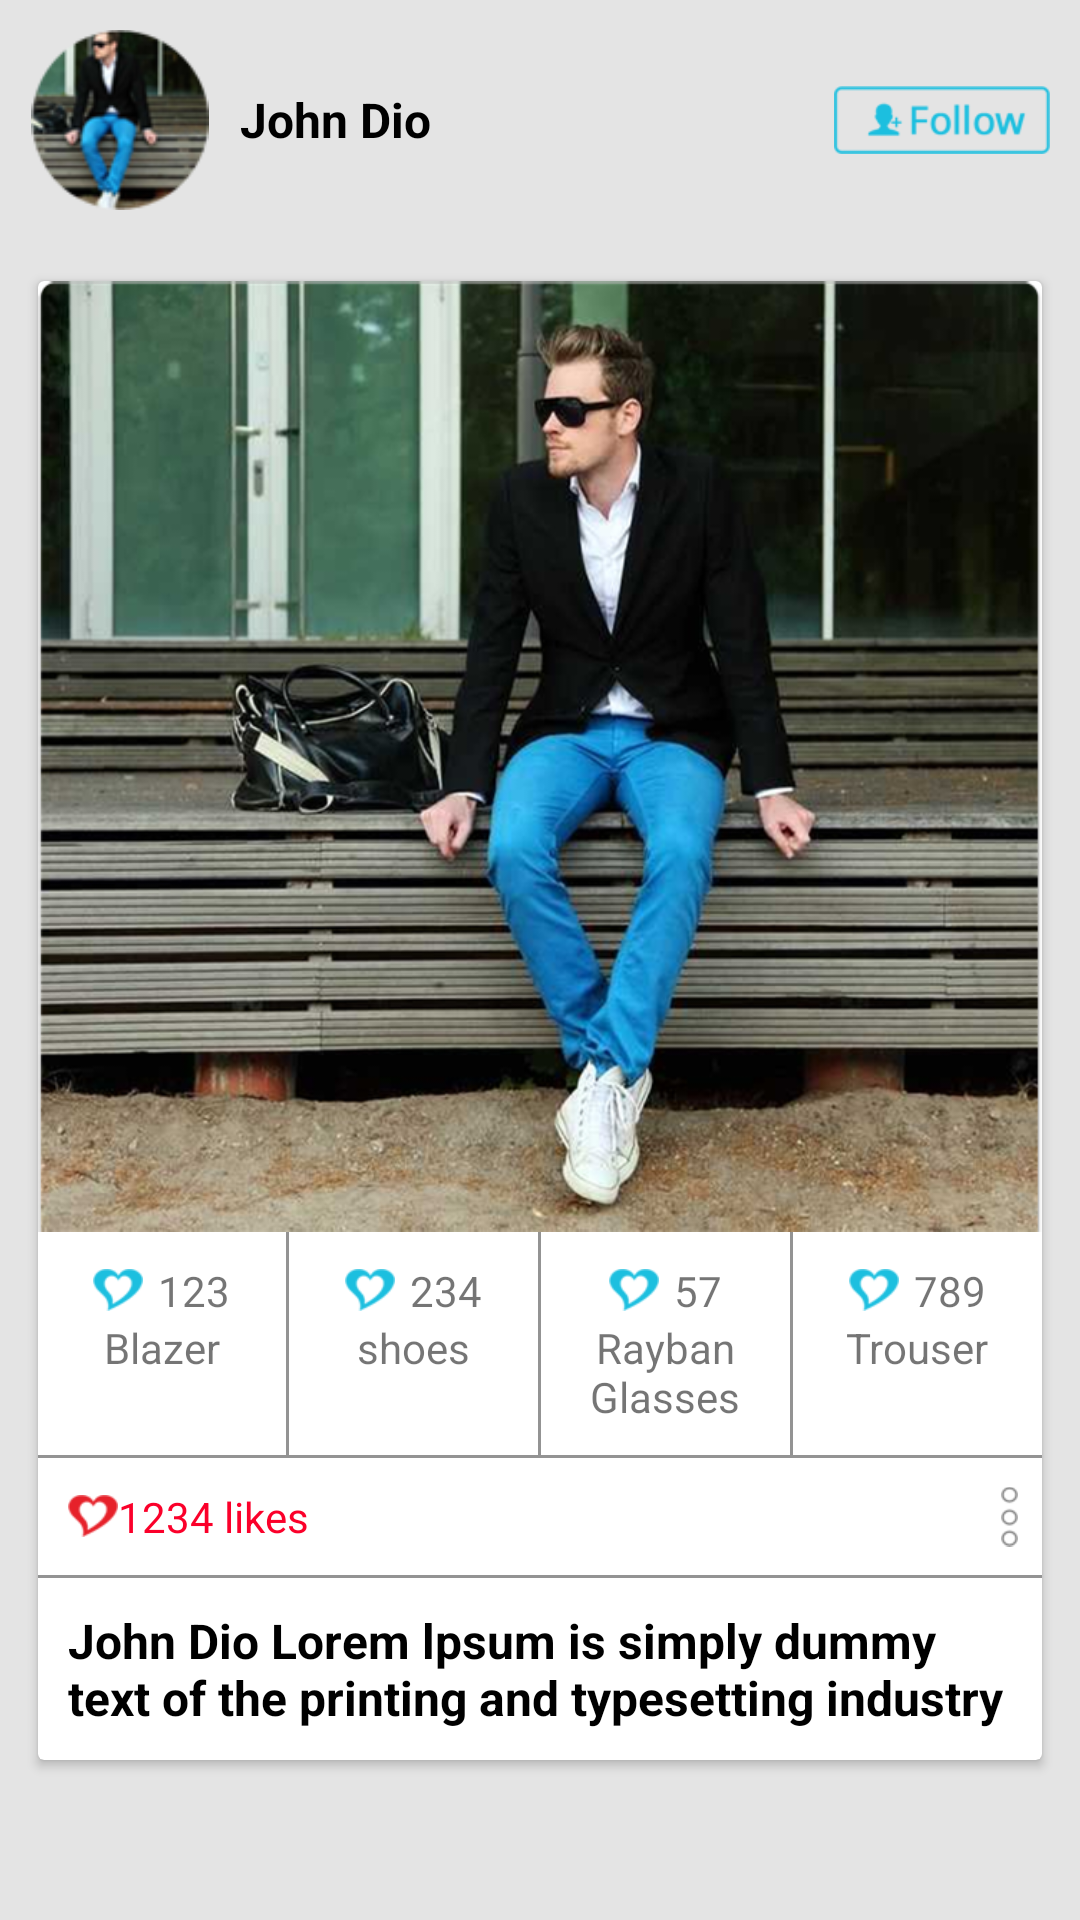

This screen was rendered from an Android layout file. Write that file and the resources it references.
<!-- AndroidManifest.xml: application theme AppTheme -->
<!-- res/layout/fragment_search.xml -->
<?xml version="1.0" encoding="utf-8"?>
<ScrollView xmlns:android="http://schemas.android.com/apk/res/android"
            android:layout_width="match_parent"
            android:layout_height="match_parent"
            xmlns:app="http://schemas.android.com/apk/res-auto"
            xmlns:card_view="http://schemas.android.com/tools"
            android:background="@color/Background_Gray"
            android:orientation="vertical">

    <LinearLayout
        android:layout_width="match_parent"
        android:layout_height="wrap_content"
        android:orientation="vertical">

        <LinearLayout
            android:layout_width="match_parent"
            android:layout_height="wrap_content"
            android:orientation="horizontal"
            android:padding="10dp">

            <ImageView
                android:id="@+id/imgv_profile_pic"
                android:layout_width="60dp"
                android:layout_height="60dp"
                android:src="@mipmap/user" />

            <TextView
                android:id="@+id/txtv_name"
                android:layout_width="0dp"
                android:layout_height="match_parent"
                android:layout_marginLeft="10dp"
                android:layout_weight="1"
                android:gravity="center_vertical"
                android:text="John Dio"
                android:textColor="@color/Black"
                android:textSize="16sp"
                android:textStyle="bold" />


            <ImageView
                android:id="@+id/imgv_follow"
                android:layout_width="wrap_content"
                android:layout_height="wrap_content"
                android:layout_gravity="center_vertical"
                android:src="@mipmap/ic_follow" />

        </LinearLayout>

        <android.support.v7.widget.CardView
            android:id="@+id/cardv_profile"
            android:layout_width="match_parent"
            android:layout_height="wrap_content"
            app:cardUseCompatPadding="true"
            android:layout_margin="10dp"
            card_view:cardCornerRadius="10dp"
            card_view:cardElevation="5dp" >

            <LinearLayout
                android:layout_width="match_parent"
                android:layout_height="wrap_content"
                android:orientation="vertical">

                <ImageView
                    android:id="@+id/profile_img"
                    android:layout_width="match_parent"
                    android:layout_height="wrap_content"
                    android:background="@mipmap/user_one" />

                <LinearLayout
                    android:layout_width="match_parent"
                    android:layout_height="wrap_content"
                    android:orientation="horizontal">

                    <LinearLayout
                        android:layout_width="0dp"
                        android:layout_height="wrap_content"
                        android:layout_weight="1"
                        android:gravity="center"
                        android:orientation="vertical"
                        android:padding="10dp">


                        <TextView
                            android:layout_width="wrap_content"
                            android:layout_height="wrap_content"
                            android:drawableLeft="@mipmap/ic_like"
                            android:drawablePadding="5dp"
                            android:text="123" />

                        <TextView
                            android:layout_width="wrap_content"
                            android:layout_height="wrap_content"
                            android:text="Blazer" />

                    </LinearLayout>

                    <View
                        android:layout_width="1dp"
                        android:layout_height="match_parent"
                        android:background="@color/Gray" />

                    <LinearLayout
                        android:layout_width="0dp"
                        android:layout_height="wrap_content"
                        android:layout_weight="1"
                        android:gravity="center"
                        android:orientation="vertical"
                        android:padding="10dp">


                        <TextView
                            android:layout_width="wrap_content"
                            android:layout_height="wrap_content"
                            android:drawableLeft="@mipmap/ic_like"
                            android:drawablePadding="5dp"
                            android:text="234" />

                        <TextView
                            android:layout_width="wrap_content"
                            android:layout_height="wrap_content"
                            android:text="shoes" />

                    </LinearLayout>

                    <View
                        android:layout_width="1dp"
                        android:layout_height="match_parent"
                        android:background="@color/Gray" />

                    <LinearLayout
                        android:layout_width="0dp"
                        android:layout_height="wrap_content"
                        android:layout_weight="1"
                        android:gravity="center"
                        android:orientation="vertical"
                        android:padding="10dp">


                        <TextView
                            android:layout_width="wrap_content"
                            android:layout_height="wrap_content"
                            android:drawableLeft="@mipmap/ic_like"
                            android:drawablePadding="5dp"
                            android:text="57" />

                        <TextView
                            android:layout_width="wrap_content"
                            android:layout_height="wrap_content"
                            android:gravity="center"
                            android:text="Rayban Glasses" />

                    </LinearLayout>

                    <View
                        android:layout_width="1dp"
                        android:layout_height="match_parent"
                        android:background="@color/Gray" />

                    <LinearLayout
                        android:layout_width="0dp"
                        android:layout_height="wrap_content"
                        android:layout_weight="1"
                        android:gravity="center"
                        android:orientation="vertical"
                        android:padding="10dp">


                        <TextView
                            android:layout_width="wrap_content"
                            android:layout_height="wrap_content"
                            android:drawableLeft="@mipmap/ic_like"
                            android:drawablePadding="5dp"
                            android:text="789" />

                        <TextView
                            android:layout_width="wrap_content"
                            android:layout_height="wrap_content"
                            android:text="Trouser" />

                    </LinearLayout>


                </LinearLayout>

                <View
                    android:layout_width="match_parent"
                    android:layout_height="1dp"
                    android:background="@color/Gray" />

                <LinearLayout
                    android:layout_width="match_parent"
                    android:layout_height="wrap_content"
                    android:orientation="horizontal">

                    <TextView
                        android:layout_width="0dp"
                        android:layout_height="wrap_content"
                        android:layout_weight="1"
                        android:drawableLeft="@mipmap/ic_like_red"
                        android:padding="10dp"
                        android:text="1234 likes"
                        android:textColor="@color/Red" />

                    <ImageView
                        android:layout_width="wrap_content"
                        android:layout_height="match_parent"
                        android:layout_gravity="center"
                        android:padding="8dp"
                        android:src="@mipmap/ic_three_dots" />


                </LinearLayout>

                <View
                    android:layout_width="match_parent"
                    android:layout_height="1dp"
                    android:background="@color/Gray" />


                <TextView
                    android:layout_width="match_parent"
                    android:layout_height="wrap_content"
                    android:padding="10dp"
                    android:text="John Dio Lorem lpsum is simply dummy text of the printing and typesetting industry"
                    android:textColor="@color/Black"
                    android:textSize="16sp"
                    android:textStyle="bold" />


            </LinearLayout>

        </android.support.v7.widget.CardView>
    </LinearLayout>


</ScrollView>
<!-- resources referenced by this layout -->
<resources>
  <color name="Background_Gray">#E4E4E4</color>
  <color name="Black">#000000</color>
  <color name="Gray">#939393</color>
  <color name="Red">#FB002A</color>
  <!-- mipmap ic_follow: png bitmap (mipmap-xhdpi, 4750 bytes) -->
  <!-- mipmap ic_like: png bitmap (mipmap-xhdpi, 3516 bytes) -->
  <!-- mipmap ic_like_red: png bitmap (mipmap-xhdpi, 3516 bytes) -->
  <!-- mipmap ic_three_dots: png bitmap (mipmap-xhdpi, 3313 bytes) -->
  <!-- mipmap user: png bitmap (mipmap-xhdpi, 15229 bytes) -->
  <!-- mipmap user_one: png bitmap (mipmap-xhdpi, 544185 bytes) -->
  <style name="AppTheme" parent="Base.Theme.AppCompat.Light.DarkActionBar">
          
  
  
      </style>
</resources>
